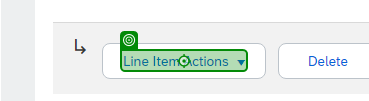
Task: process Dell invoices from an email to insert the Sap Ariba system
Workflow: SAP_3InvDet3_Tax

Step 1 [then]: click on the element 'Line Item Actions' (chrome.exe)

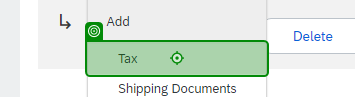
Step 2: click on the link 'Tax' (chrome.exe)

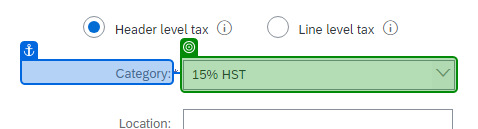
Step 3: select [in_strTaxCategory] in the element in window 'SAP Business Network Supplier' (chrome.exe)

Step 4: type [in_strNet] into the text box in window 'SAP Business Network Supplier' (chrome.exe) (no picture)

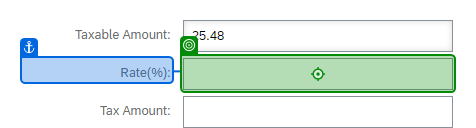
Step 5: type [in_strTaxRate] into the text box in window 'SAP Business Network Supplier' (chrome.exe)
